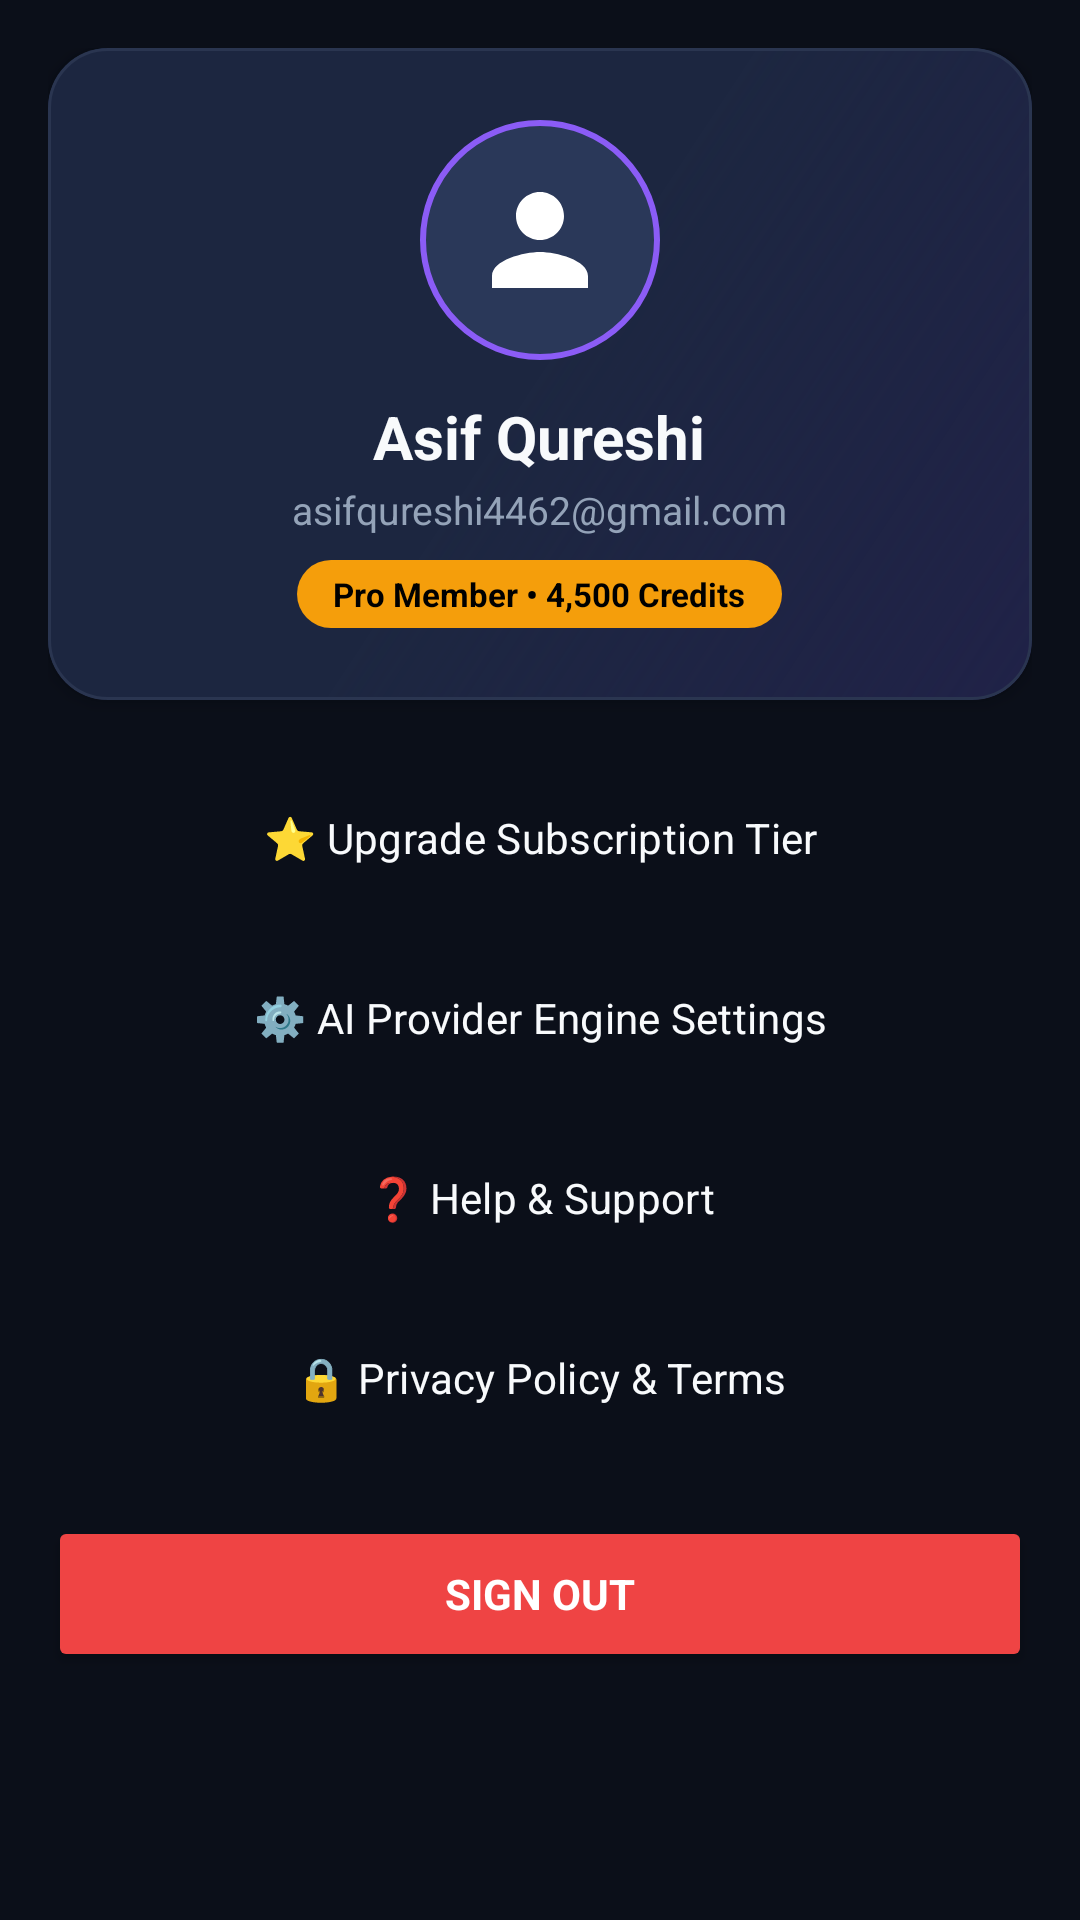

This screen was rendered from an Android layout file. Write that file and the resources it references.
<!-- AndroidManifest.xml: application theme Theme.AIVoiceStudio -->
<!-- res/layout/fragment_profile.xml -->
<?xml version="1.0" encoding="utf-8"?>
<androidx.core.widget.NestedScrollView xmlns:android="http://schemas.android.com/apk/res/android"
    xmlns:app="http://schemas.android.com/apk/res-auto"
    android:layout_width="match_parent"
    android:layout_height="match_parent"
    android:background="@color/bg_dark_void">

    <LinearLayout
        android:layout_width="match_parent"
        android:layout_height="wrap_content"
        android:orientation="vertical"
        android:padding="16dp">

        
        <com.google.android.material.card.MaterialCardView
            android:layout_width="match_parent"
            android:layout_height="wrap_content"
            app:cardBackgroundColor="@color/bg_card_glass"
            app:cardCornerRadius="20dp">

            <LinearLayout
                android:layout_width="match_parent"
                android:layout_height="wrap_content"
                android:background="@drawable/bg_gradient_header"
                android:gravity="center"
                android:orientation="vertical"
                android:padding="24dp">

                <ImageView
                    android:id="@+id/imgUserAvatar"
                    android:layout_width="80dp"
                    android:layout_height="80dp"
                    android:background="@drawable/bg_avatar_circle"
                    android:contentDescription="User Avatar"
                    android:padding="16dp"
                    android:src="@drawable/ic_avatar_person" />

                <TextView
                    android:id="@+id/tvProfileName"
                    android:layout_width="wrap_content"
                    android:layout_height="wrap_content"
                    android:layout_marginTop="12dp"
                    android:text="Asif Qureshi"
                    android:textColor="@color/text_primary"
                    android:textSize="20sp"
                    android:textStyle="bold" />

                <TextView
                    android:id="@+id/tvProfileEmail"
                    android:layout_width="wrap_content"
                    android:layout_height="wrap_content"
                    android:layout_marginTop="2dp"
                    android:text="asifqureshi4462@gmail.com"
                    android:textColor="@color/text_secondary"
                    android:textSize="13sp" />

                <TextView
                    android:id="@+id/tvProfileTier"
                    android:layout_width="wrap_content"
                    android:layout_height="wrap_content"
                    android:layout_marginTop="8dp"
                    android:background="@drawable/bg_pill_gold"
                    android:paddingHorizontal="12dp"
                    android:paddingVertical="4dp"
                    android:text="Pro Member • 4,500 Credits"
                    android:textColor="@color/black"
                    android:textSize="11sp"
                    android:textStyle="bold" />

            </LinearLayout>

        </com.google.android.material.card.MaterialCardView>

        
        <LinearLayout
            android:layout_width="match_parent"
            android:layout_height="wrap_content"
            android:layout_marginTop="20dp"
            android:orientation="vertical">

            <Button
                android:id="@+id/btnSubscription"
                style="@style/Widget.Material3.Button.OutlinedButton"
                android:layout_width="match_parent"
                android:layout_height="52dp"
                android:text="⭐ Upgrade Subscription Tier"
                android:textColor="@color/text_primary" />

            <Button
                android:id="@+id/btnApiSettings"
                style="@style/Widget.Material3.Button.OutlinedButton"
                android:layout_width="match_parent"
                android:layout_height="52dp"
                android:layout_marginTop="8dp"
                android:text="⚙️ AI Provider Engine Settings"
                android:textColor="@color/text_primary" />

            <Button
                android:id="@+id/btnHelpSupport"
                style="@style/Widget.Material3.Button.OutlinedButton"
                android:layout_width="match_parent"
                android:layout_height="52dp"
                android:layout_marginTop="8dp"
                android:text="❓ Help &amp; Support"
                android:textColor="@color/text_primary" />

            <Button
                android:id="@+id/btnPrivacyPolicy"
                style="@style/Widget.Material3.Button.OutlinedButton"
                android:layout_width="match_parent"
                android:layout_height="52dp"
                android:layout_marginTop="8dp"
                android:text="🔒 Privacy Policy &amp; Terms"
                android:textColor="@color/text_primary" />

            <Button
                android:id="@+id/btnLogout"
                android:layout_width="match_parent"
                android:layout_height="52dp"
                android:layout_marginTop="20dp"
                android:backgroundTint="@color/status_red"
                android:text="Sign Out"
                android:textColor="@color/white"
                android:textStyle="bold" />

        </LinearLayout>

    </LinearLayout>

</androidx.core.widget.NestedScrollView>
<!-- resources referenced by this layout -->
<resources>
  <color name="bg_card_glass">#1C2640</color>
  <color name="bg_dark_void">#0B0F19</color>
  <color name="black">#000000</color>
  <color name="status_red">#EF4444</color>
  <color name="text_primary">#F8FAFC</color>
  <color name="text_secondary">#94A3B8</color>
  <color name="white">#FFFFFF</color>
  <!-- drawable bg_avatar_circle (drawable) -->
  <?xml version="1.0" encoding="utf-8"?>
  <shape xmlns:android="http://schemas.android.com/apk/res/android"
      android:shape="oval">
      <solid android:color="@color/bg_card_selected" />
      <stroke android:width="2dp" android:color="@color/primary_violet" />
  </shape>
  <!-- drawable bg_gradient_header (drawable) -->
  <?xml version="1.0" encoding="utf-8"?>
  <shape xmlns:android="http://schemas.android.com/apk/res/android"
      android:shape="rectangle">
      <gradient
          android:type="linear"
          android:angle="135"
          android:startColor="#332E1065"
          android:centerColor="#1C2640"
          android:endColor="#1C2640" />
  </shape>
  <!-- drawable bg_pill_gold (drawable) -->
  <?xml version="1.0" encoding="utf-8"?>
  <shape xmlns:android="http://schemas.android.com/apk/res/android"
      android:shape="rectangle">
      <solid android:color="@color/accent_gold" />
      <corners android:radius="20dp" />
  </shape>
  <!-- drawable ic_avatar_person (drawable) -->
  <?xml version="1.0" encoding="utf-8"?>
  <vector xmlns:android="http://schemas.android.com/apk/res/android"
      android:width="24dp"
      android:height="24dp"
      android:viewportWidth="24"
      android:viewportHeight="24">
      <path
          android:fillColor="#FFFFFF"
          android:pathData="M12,12c2.21,0 4,-1.79 4,-4s-1.79,-4 -4,-4 -4,1.79 -4,4 1.79,4 4,4z M12,14c-2.67,0 -8,1.34 -8,4v2h16v-2c0,-2.66 -5.33,-4 -8,-4z" />
  </vector>
  <color name="bg_card_selected">#2A3859</color>
  <color name="primary_violet">#8B5CF6</color>
  <color name="accent_gold">#F59E0B</color>
  <color name="primary_violet_dark">#6D28D9</color>
  <color name="accent_cyan">#06B6D4</color>
  <style name="Widget.AIVoiceStudio.Card" parent="Widget.Material3.CardView.Elevated">
          <item name="cardBackgroundColor">@color/bg_card_glass</item>
          <item name="cardCornerRadius">18dp</item>
          <item name="cardElevation">3dp</item>
          <item name="strokeColor">@color/stroke_glass</item>
          <item name="strokeWidth">1dp</item>
          <item name="rippleColor">@color/ripple_violet</item>
      </style>
  <style name="Widget.AIVoiceStudio.Button" parent="Widget.Material3.Button">
          <item name="cornerRadius">16dp</item>
          <item name="android:textAllCaps">false</item>
          <item name="android:letterSpacing">0</item>
          <item name="android:paddingTop">12dp</item>
          <item name="android:paddingBottom">12dp</item>
          <item name="android:textSize">15sp</item>
          <item name="elevation">3dp</item>
      </style>
  <style name="Widget.AIVoiceStudio.Button.Outline" parent="Widget.Material3.Button.OutlinedButton">
          <item name="cornerRadius">16dp</item>
          <item name="android:textAllCaps">false</item>
          <item name="android:letterSpacing">0</item>
          <item name="strokeColor">@color/stroke_glass</item>
          <item name="strokeWidth">1dp</item>
          <item name="android:textColor">@color/text_primary</item>
          <item name="rippleColor">@color/ripple_violet</item>
      </style>
  <style name="Widget.AIVoiceStudio.Slider" parent="Widget.Material3.Slider">
          <item name="trackHeight">4dp</item>
          
      </style>
  <color name="stroke_glass">#2A3550</color>
  <color name="ripple_violet">#338B5CF6</color>
</resources>
